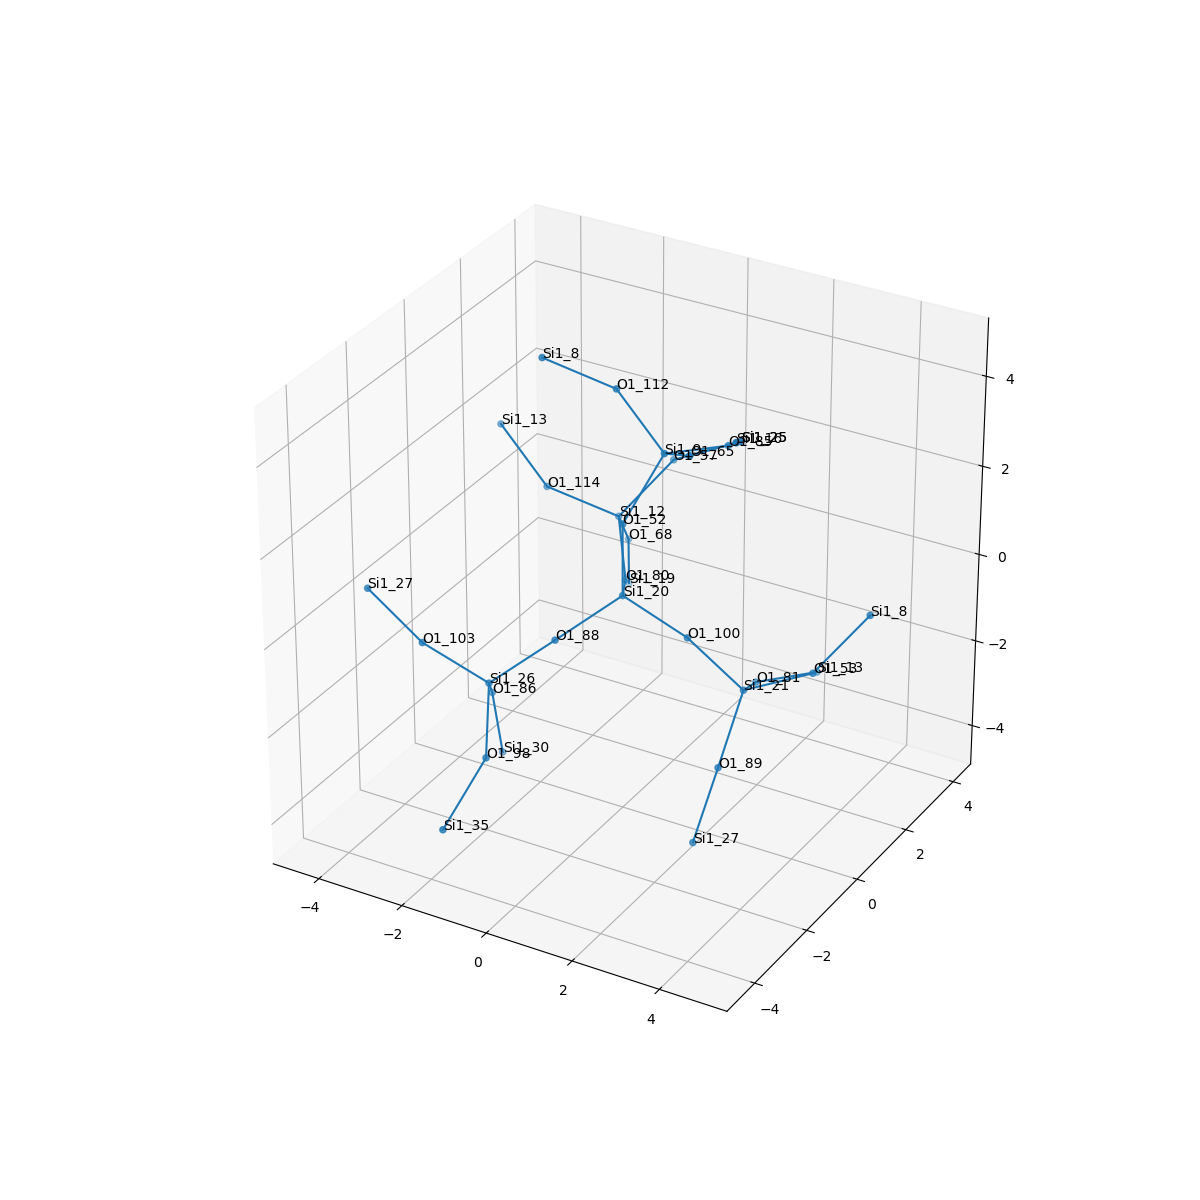

The file beside this chart, header and first rows:
, neighbor_num, isite, atom, x, y, z, front_index
0, 0, 20, Si1, 0.0, 0.0, 0.0, 
1, 1, 88, O1, -0.7579, -1.316, -0.5319, 0.0
2, 1, 100, O1, 1.519, 5.551115123125783e-17, -0.535, 0.0
3, 1, 52, O1, -1.6653345369377348e-16, 0.0, 1.61, 0.0
4, 1, 80, O1, -0.7597, 1.316, -0.5323, 0.0
5, 2, 26, Si1, -1.873, -2.026, -1.449, 1.0
6, 2, 21, Si1, 2.565, 0.4474, -1.675, 2.0
7, 2, 9, Si1, 0.5202, 0.7199, 2.954, 3.0
8, 2, 12, Si1, -1.663, 2.497, 0.08515, 4.0
9, 3, 103, O1, -3.018, -2.66, -0.5109, 5.0
10, 3, 98, O1, -1.184, -3.194, -2.316, 5.0
11, 3, 86, O1, -2.528, -0.9417, -2.443, 5.0
12, 3, 89, O1, 2.685, -0.715, -2.78, 6.0
13, 3, 81, O1, 2.056, 1.807, -2.371, 6.0
14, 3, 53, O1, 4.008, 0.6991, -1.007, 6.0
15, 3, 85, O1, 1.128, 2.165, 2.585, 7.0
16, 3, 65, O1, 1.656, -0.1876, 3.643, 7.0
17, 3, 112, O1, -0.7108, 0.9059, 3.975, 7.0
18, 3, 57, O1, -0.8248, 3.272, 1.221, 8.0
19, 3, 114, O1, -2.993, 1.864, 0.7364, 8.0
20, 3, 68, O1, -2.075, 3.531, -1.077, 8.0
21, 4, 27, Si1, -4.437, -2.473, 0.2256, 9.0
22, 4, 35, Si1, -1.407, -4.418, -3.339, 10.0
23, 4, 30, Si1, -2.514, -0.6145, -4.019, 11.0
24, 4, 27, Si1, 2.449, -1.272, -4.271, 12.0
25, 4, 13, Si1, 2.663, 3.252, -2.74, 13.0
26, 4, 8, Si1, 4.846, 1.475, 0.1291, 14.0
27, 4, 25, Si1, 0.6186, 3.524, 1.889, 15.0
28, 4, 16, Si1, 2.962, -0.6259, 4.476, 16.0
29, 4, 8, Si1, -2.04, 0.2733, 4.626, 17.0
30, 4, 25, Si1, 0.6186, 3.524, 1.889, 18.0
31, 4, 13, Si1, -4.224, 2.05, 1.757, 19.0
32, 4, 19, Si1, -2.439, 4.133, -2.524, 20.0
